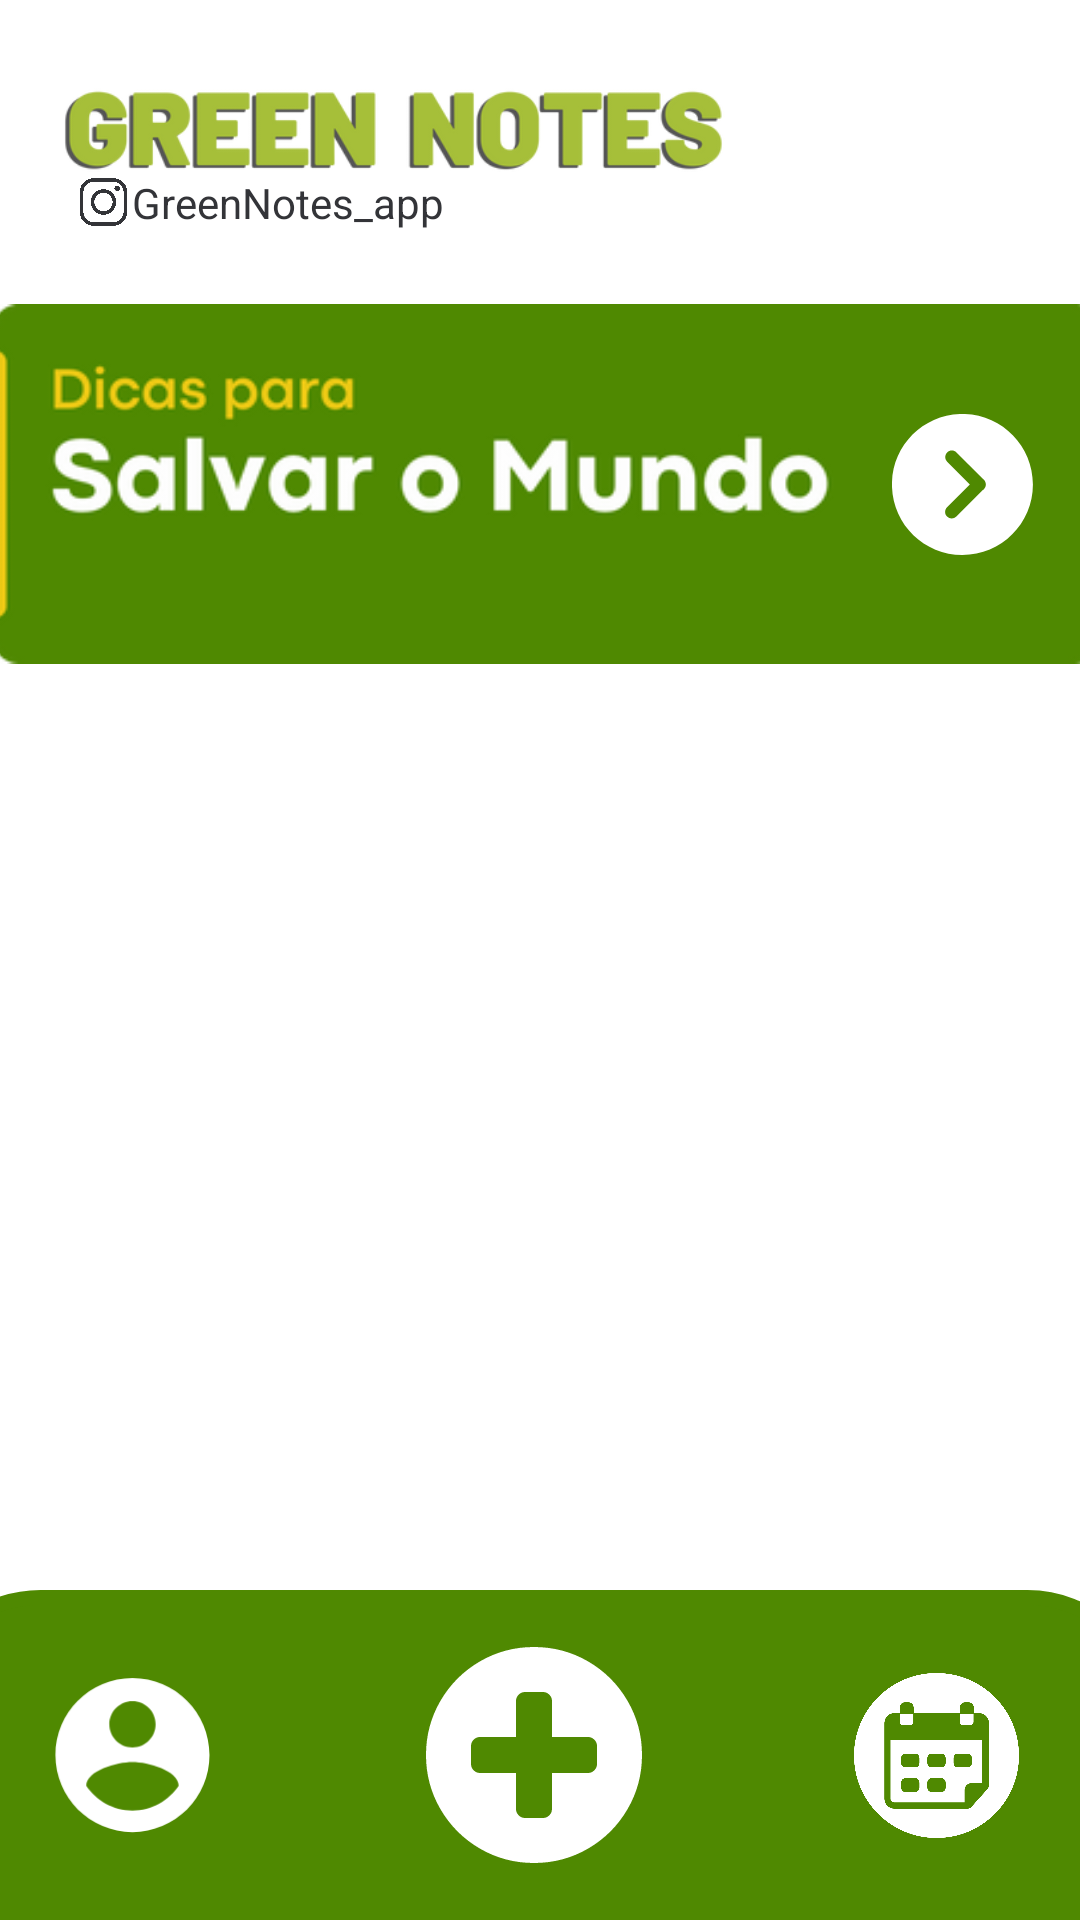

Write the Android layout XML for this screen, with the resource values it uses.
<!-- AndroidManifest.xml: application theme Theme.GreenNotes -->
<!-- res/layout/fragment_task_list.xml -->
<?xml version="1.0" encoding="utf-8"?>
<androidx.constraintlayout.widget.ConstraintLayout xmlns:android="http://schemas.android.com/apk/res/android"
    xmlns:app="http://schemas.android.com/apk/res-auto"
    xmlns:tools="http://schemas.android.com/tools"
    android:id="@+id/recycleFragment"
    android:layout_width="match_parent"
    android:layout_height="match_parent"
    tools:context=".TaskListFragment">

    <androidx.recyclerview.widget.RecyclerView
        android:id="@+id/recycler_view_oficial"
        android:layout_width="411dp"
        android:layout_height="351dp"
        android:layout_marginStart="1dp"
        android:layout_marginEnd="1dp"
        android:clipToPadding="false"
        android:foregroundGravity="center"
        android:paddingRight="50dp"
        android:scrollbars="vertical"
        app:layoutManager="LinearLayoutManager"
        app:layout_constraintBottom_toTopOf="@+id/barra_inferior_pg_"
        app:layout_constraintEnd_toEndOf="parent"
        app:layout_constraintHorizontal_bias="0.0"
        app:layout_constraintStart_toStartOf="parent"
        app:layout_constraintTop_toBottomOf="@+id/imageView16"
        app:layout_constraintVertical_bias="0.391">

    </androidx.recyclerview.widget.RecyclerView>

    <TextView
        android:id="@+id/barra_inferior_pg_"
        android:layout_width="414dp"
        android:layout_height="110dp"
        android:background="@drawable/barra_inferior_home_border"
        app:layout_constraintBottom_toBottomOf="parent"
        app:layout_constraintEnd_toEndOf="parent"
        app:layout_constraintHorizontal_bias="0.545"
        app:layout_constraintStart_toStartOf="parent" />

    <ImageButton
        android:id="@+id/btn_profile"
        android:layout_width="63dp"
        android:layout_height="55dp"
        android:background="#00FFFFFF"
        android:scaleType="fitCenter"
        android:src="@drawable/icon_perfil"
        app:layout_constraintBottom_toBottomOf="@+id/barra_inferior_pg_"
        app:layout_constraintEnd_toStartOf="@+id/btn_add_new_task"
        app:layout_constraintHorizontal_bias="0.383"
        app:layout_constraintStart_toStartOf="@+id/barra_inferior_pg_"
        app:layout_constraintTop_toTopOf="@+id/barra_inferior_pg_" />

    <ImageButton
        android:id="@+id/calendar_btn_pg_"
        android:layout_width="63dp"
        android:layout_height="55dp"
        android:background="#00FFFFFF"
        android:scaleType="fitCenter"
        android:src="@drawable/icon_calendar"
        app:layout_constraintBottom_toBottomOf="@+id/barra_inferior_pg_"
        app:layout_constraintEnd_toEndOf="@+id/barra_inferior_pg_"
        app:layout_constraintHorizontal_bias="0.619"
        app:layout_constraintStart_toEndOf="@+id/btn_add_new_task"
        app:layout_constraintTop_toTopOf="@+id/barra_inferior_pg_" />

    <ImageButton
        android:id="@+id/btn_add_new_task"
        android:layout_width="73dp"
        android:layout_height="72dp"
        android:background="#00FFFFFF"
        android:scaleType="fitCenter"
        android:src="@drawable/icon_plus"
        app:layout_constraintBottom_toBottomOf="@+id/barra_inferior_pg_"
        app:layout_constraintEnd_toEndOf="@+id/barra_inferior_pg_"
        app:layout_constraintStart_toStartOf="@+id/barra_inferior_pg_"
        app:layout_constraintTop_toTopOf="@+id/barra_inferior_pg_" />

    <ImageView
        android:id="@+id/imageView15"
        android:layout_width="221dp"
        android:layout_height="35dp"
        android:scaleType="centerCrop"
        android:src="@drawable/greennotessingle__1_"
        app:layout_constraintBottom_toBottomOf="@+id/barra_inferior_pg_"
        app:layout_constraintEnd_toEndOf="parent"
        app:layout_constraintHorizontal_bias="0.154"
        app:layout_constraintStart_toStartOf="parent"
        app:layout_constraintTop_toTopOf="parent"
        app:layout_constraintVertical_bias="0.04"
        app:srcCompat="@drawable/greennotescortado" />

    <ImageView
        android:id="@+id/imageView16"
        android:layout_width="399dp"
        android:layout_height="126dp"
        android:src="@drawable/dicas_salvar_o_mundo"
        app:layout_constraintBottom_toBottomOf="@+id/barra_inferior_pg_"
        app:layout_constraintEnd_toEndOf="parent"
        app:layout_constraintStart_toStartOf="parent"
        app:layout_constraintTop_toTopOf="parent"
        app:layout_constraintVertical_bias="0.191" />

    <ImageButton
        android:id="@+id/btn_save_the_world"
        android:layout_width="47dp"
        android:layout_height="55dp"
        android:background="#00FFFFFF"
        android:scaleType="fitCenter"
        android:src="@drawable/icon_seta2"
        app:layout_constraintBottom_toBottomOf="@+id/imageView16"
        app:layout_constraintEnd_toEndOf="@+id/imageView16"
        app:layout_constraintHorizontal_bias="0.9"
        app:layout_constraintStart_toStartOf="@+id/imageView16"
        app:layout_constraintTop_toTopOf="@+id/imageView16" />

    <ImageView
        android:id="@+id/imageView17"
        android:layout_width="19dp"
        android:layout_height="16dp"
        android:layout_marginBottom="24dp"
        android:src="@drawable/icon_instagram"
        app:layout_constraintBottom_toTopOf="@+id/imageView16"
        app:layout_constraintEnd_toEndOf="parent"
        app:layout_constraintHorizontal_bias="0.073"
        app:layout_constraintStart_toStartOf="parent"
        app:layout_constraintTop_toBottomOf="@+id/imageView15"
        app:layout_constraintVertical_bias="0.0" />

    <TextView
        android:id="@+id/textView"
        android:layout_width="wrap_content"
        android:layout_height="wrap_content"
        android:text="GreenNotes_app"
        android:textColor="#333438"
        app:layout_constraintBottom_toBottomOf="@+id/imageView17"
        app:layout_constraintEnd_toEndOf="parent"
        app:layout_constraintHorizontal_bias="0.0"
        app:layout_constraintStart_toEndOf="@+id/imageView17"
        app:layout_constraintTop_toTopOf="@+id/imageView17" />

</androidx.constraintlayout.widget.ConstraintLayout>
<!-- resources referenced by this layout -->
<resources>
  <!-- drawable barra_inferior_home_border (drawable) -->
  <?xml version="1.0" encoding="utf-8"?>
  <shape xmlns:android="http://schemas.android.com/apk/res/android">
      <stroke
          android:width="5dp"
          android:color="@color/verdeapp" />
  
      <solid android:color="@color/verdeapp" />
  
      <corners
          android:topRightRadius="40dp"
          android:topLeftRadius="40dp" />
  </shape>
  <!-- drawable icon_perfil (drawable) -->
  <vector xmlns:android="http://schemas.android.com/apk/res/android"
      android:width="810dp"
      android:height="810dp"
      android:viewportWidth="810"
      android:viewportHeight="810">
    <path
        android:pathData="M414.602,24.801C205.879,24.801 36.477,194.203 36.477,402.926C36.477,611.652 205.879,781.055 414.602,781.055C623.328,781.055 792.727,611.652 792.727,402.926C792.727,194.203 623.328,24.801 414.602,24.801ZM414.602,138.238C477.371,138.238 528.039,188.91 528.039,251.676C528.039,314.445 477.371,365.113 414.602,365.113C351.832,365.113 301.164,314.445 301.164,251.676C301.164,188.91 351.832,138.238 414.602,138.238ZM414.602,675.18C320.07,675.18 236.504,626.777 187.727,553.422C188.863,478.176 338.977,436.957 414.602,436.957C489.848,436.957 640.344,478.176 641.477,553.422C592.699,626.777 509.133,675.18 414.602,675.18ZM414.602,675.18"
        android:fillColor="#FFF"/>
  </vector>
  <!-- drawable icon_seta2 (drawable) -->
  <vector xmlns:android="http://schemas.android.com/apk/res/android"
      android:width="810dp"
      android:height="810dp"
      android:viewportWidth="810"
      android:viewportHeight="810">
    <path
        android:pathData="M404.648,-0.246C181.035,-0.246 -0.238,181.027 -0.238,404.645C-0.238,628.25 181.035,809.531 404.648,809.531C628.266,809.531 809.539,628.25 809.539,404.645C809.539,181.027 628.266,-0.246 404.648,-0.246ZM528.027,432.066C526.051,434.039 523.887,435.707 521.633,437.156L369.68,589.109C362.301,596.496 352.625,600.184 342.953,600.184C333.277,600.184 323.609,596.496 316.223,589.109C301.457,574.344 301.457,550.402 316.223,535.645L447.16,404.684L316.879,274.406C302.117,259.633 302.117,235.699 316.879,220.941C331.645,206.176 355.582,206.184 370.348,220.934L521.629,372.207C523.883,373.656 526.043,375.324 528.012,377.297C535.559,384.844 539.199,394.785 539.031,404.684C539.215,414.578 535.582,424.512 528.027,432.066ZM528.027,432.066"
        android:fillColor="#FFF"/>
  </vector>
  <style name="Theme.GreenNotes" parent="Theme.MaterialComponents.DayNight.NoActionBar">
          
          <item name="colorPrimary">@color/verdeapp</item>
          <item name="colorPrimaryVariant">@color/verdeapp</item>
          <item name="colorOnPrimary">@color/verdeapp</item>
          
          <item name="colorSecondary">@color/teal_200</item>
          <item name="colorSecondaryVariant">@color/teal_700</item>
          <item name="colorOnSecondary">@color/black</item>
          
          <item name="android:statusBarColor" tools:targetApi="l">@color/verdeapp</item>
          
          <item name="android:navigationBarColor">@color/verdeapp</item>
      </style>
  <color name="verdeapp">#4F8901</color>
  <color name="teal_200">#FF03DAC5</color>
  <color name="teal_700">#FF018786</color>
  <color name="black">#FF000000</color>
</resources>
